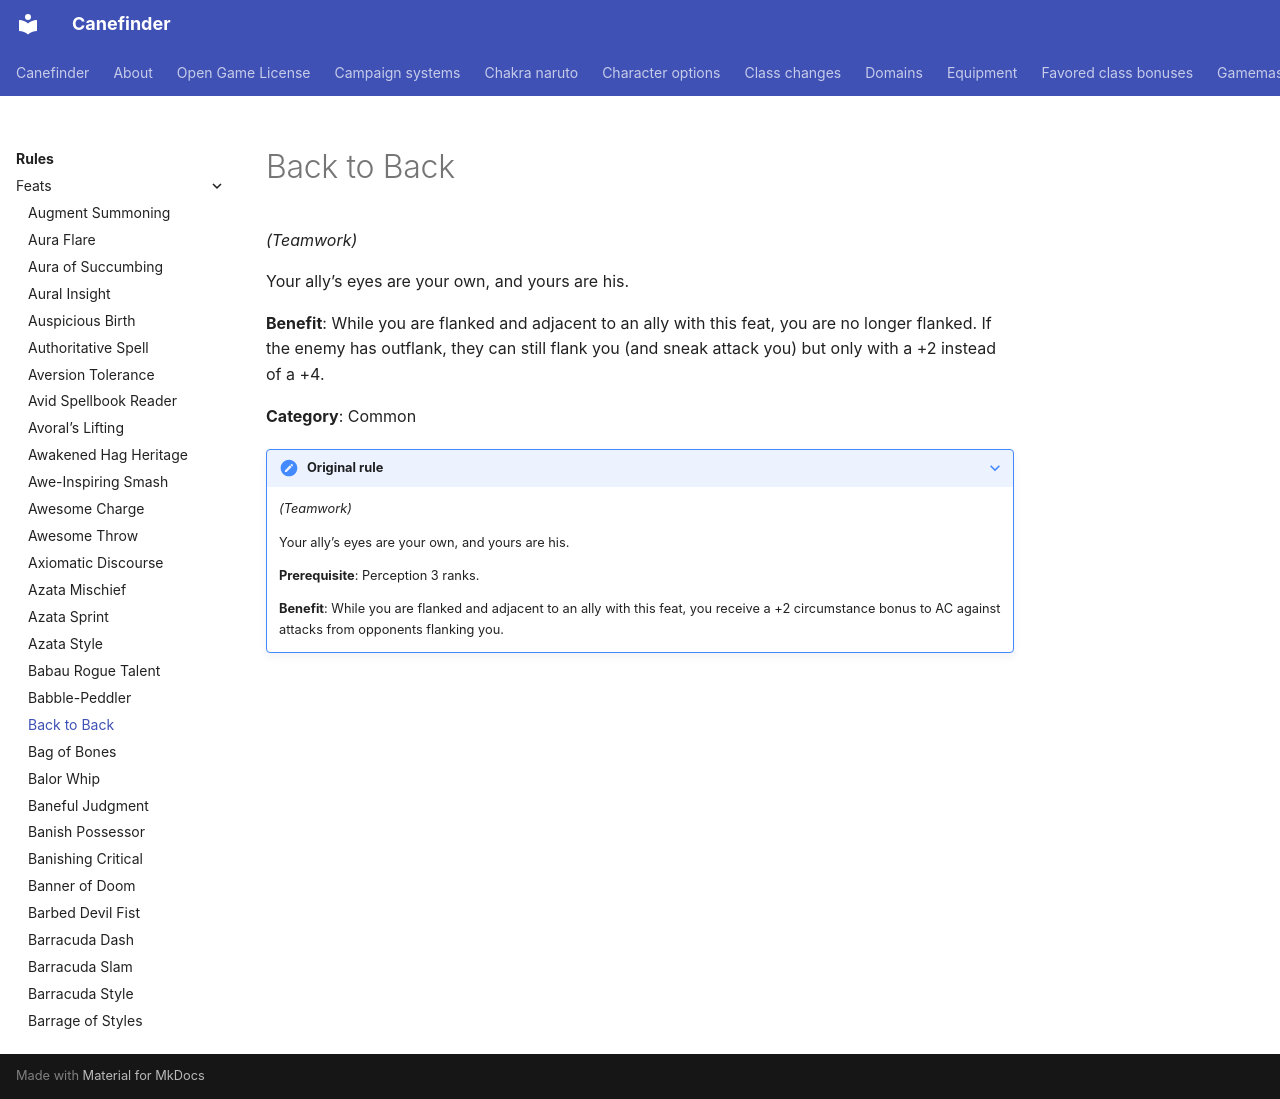

repository: canefinderhouserules/Canefinderhouserules · page: rules/feats/back-to-back/index.html · generator: mkdocs

# Back to Back

*(Teamwork)*

Your ally’s eyes are your own, and yours are his.

**Benefit**: While you are flanked and adjacent to an ally with this feat, you are no longer flanked. If the enemy has outflank, they can still flank you (and sneak attack you) but only with a +2 instead of a +4.

**Category**: Common

??? note "Original rule"

    *(Teamwork)*

    Your ally’s eyes are your own, and yours are his.

    **Prerequisite**: Perception 3 ranks.

    **Benefit**: While you are flanked and adjacent to an ally with this feat, you receive a +2 circumstance bonus to AC against attacks from opponents flanking you.
